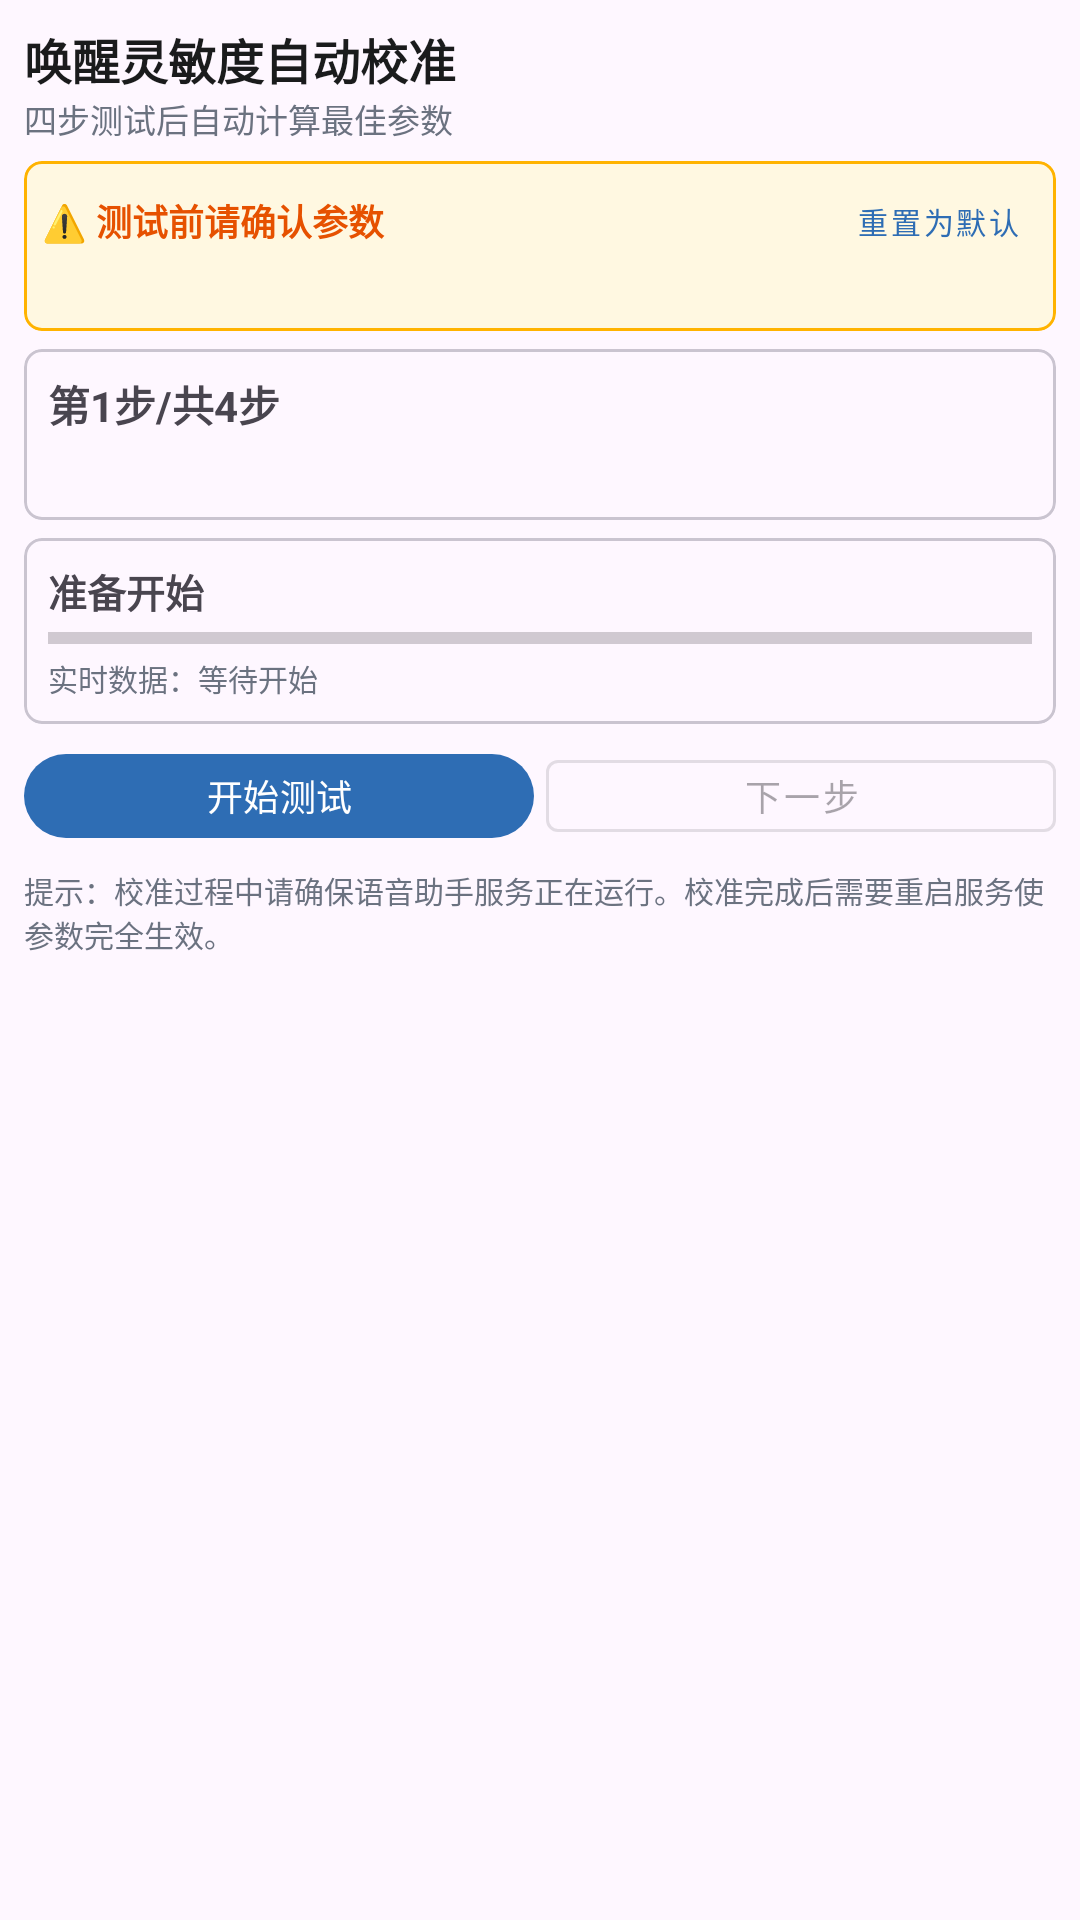

The Android layout XML behind this screen, and the referenced resources:
<!-- AndroidManifest.xml: application theme Theme.CarVoiceAssistant -->
<!-- res/layout/activity_calibration.xml -->
<?xml version="1.0" encoding="utf-8"?>
<ScrollView xmlns:android="http://schemas.android.com/apk/res/android"
    xmlns:app="http://schemas.android.com/apk/res-auto"
    android:layout_width="match_parent"
    android:layout_height="match_parent"
    android:fillViewport="true">

    <LinearLayout
        android:layout_width="match_parent"
        android:layout_height="wrap_content"
        android:orientation="vertical"
        android:padding="8dp">

        <TextView
            android:layout_width="wrap_content"
            android:layout_height="wrap_content"
            android:text="唤醒灵敏度自动校准"
            android:textSize="16sp"
            android:textStyle="bold"
            android:textColor="#1A1B1C" />

        <TextView
            android:layout_width="wrap_content"
            android:layout_height="wrap_content"
            android:text="四步测试后自动计算最佳参数"
            android:textSize="11sp"
            android:textColor="#6B7280"
            android:layout_marginBottom="6dp" />

        
        <com.google.android.material.card.MaterialCardView
            android:layout_width="match_parent"
            android:layout_height="wrap_content"
            android:layout_marginBottom="6dp"
            app:cardCornerRadius="6dp"
            app:cardBackgroundColor="#FFF8E1"
            app:strokeColor="#FFB300"
            app:strokeWidth="1dp">

            <LinearLayout
                android:layout_width="match_parent"
                android:layout_height="wrap_content"
                android:orientation="vertical"
                android:padding="6dp">

                <LinearLayout
                    android:layout_width="match_parent"
                    android:layout_height="wrap_content"
                    android:orientation="horizontal"
                    android:gravity="center_vertical">

                    <TextView
                        android:layout_width="0dp"
                        android:layout_height="wrap_content"
                        android:layout_weight="1"
                        android:text="⚠️ 测试前请确认参数"
                        android:textSize="12sp"
                        android:textStyle="bold"
                        android:textColor="#E65100" />

                    <com.google.android.material.button.MaterialButton
                        android:id="@+id/btnResetParams"
                        style="@style/Widget.MaterialComponents.Button.TextButton"
                        android:layout_width="wrap_content"
                        android:layout_height="28dp"
                        android:text="重置为默认"
                        android:textSize="10sp"
                        android:minWidth="0dp"
                        android:minHeight="0dp"
                        android:paddingHorizontal="6dp"
                        android:paddingVertical="0dp" />
                </LinearLayout>

                <TextView
                    android:id="@+id/tvCurrentParams"
                    android:layout_width="match_parent"
                    android:layout_height="wrap_content"
                    android:text=""
                    android:textSize="11sp"
                    android:textColor="#E65100"
                    android:layout_marginTop="2dp"
                    android:lineSpacingExtra="1dp" />
            </LinearLayout>
        </com.google.android.material.card.MaterialCardView>

        
        <com.google.android.material.card.MaterialCardView
            android:layout_width="match_parent"
            android:layout_height="wrap_content"
            android:layout_marginBottom="6dp"
            app:cardCornerRadius="6dp">

            <LinearLayout
                android:layout_width="match_parent"
                android:layout_height="wrap_content"
                android:orientation="vertical"
                android:padding="8dp">

                <TextView
                    android:id="@+id/tvStep"
                    android:layout_width="wrap_content"
                    android:layout_height="wrap_content"
                    android:text="第1步/共4步"
                    android:textSize="14sp"
                    android:textStyle="bold" />

                <TextView
                    android:id="@+id/tvInstruction"
                    android:layout_width="match_parent"
                    android:layout_height="wrap_content"
                    android:text=""
                    android:textSize="12sp"
                    android:layout_marginTop="4dp"
                    android:lineSpacingExtra="2dp" />
            </LinearLayout>
        </com.google.android.material.card.MaterialCardView>

        
        <com.google.android.material.card.MaterialCardView
            android:layout_width="match_parent"
            android:layout_height="wrap_content"
            android:layout_marginBottom="6dp"
            app:cardCornerRadius="6dp">

            <LinearLayout
                android:layout_width="match_parent"
                android:layout_height="wrap_content"
                android:orientation="vertical"
                android:padding="8dp">

                <TextView
                    android:id="@+id/tvProgress"
                    android:layout_width="wrap_content"
                    android:layout_height="wrap_content"
                    android:text="准备开始"
                    android:textSize="13sp"
                    android:textStyle="bold" />

                <ProgressBar
                    android:id="@+id/progressBar"
                    style="?android:attr/progressBarStyleHorizontal"
                    android:layout_width="match_parent"
                    android:layout_height="4dp"
                    android:layout_marginTop="4dp"
                    android:max="100"
                    android:progress="0" />

                <TextView
                    android:id="@+id/tvLiveData"
                    android:layout_width="wrap_content"
                    android:layout_height="wrap_content"
                    android:text="实时数据：等待开始"
                    android:textSize="10sp"
                    android:textColor="#6B7280"
                    android:layout_marginTop="4dp"
                    android:typeface="monospace" />
            </LinearLayout>
        </com.google.android.material.card.MaterialCardView>

        
        <LinearLayout
            android:layout_width="match_parent"
            android:layout_height="wrap_content"
            android:orientation="horizontal">

            <com.google.android.material.button.MaterialButton
                android:id="@+id/btnStart"
                android:layout_width="0dp"
                android:layout_height="36dp"
                android:layout_weight="1"
                android:text="开始测试"
                android:textSize="12sp"
                android:layout_marginEnd="4dp"
                android:minWidth="0dp"
                android:minHeight="0dp"
                android:paddingVertical="0dp" />

            <com.google.android.material.button.MaterialButton
                android:id="@+id/btnNext"
                style="@style/Widget.MaterialComponents.Button.OutlinedButton"
                android:layout_width="0dp"
                android:layout_height="36dp"
                android:layout_weight="1"
                android:text="下一步"
                android:textSize="12sp"
                android:enabled="false"
                android:minWidth="0dp"
                android:minHeight="0dp"
                android:paddingVertical="0dp" />
        </LinearLayout>

        <TextView
            android:layout_width="wrap_content"
            android:layout_height="wrap_content"
            android:text="提示：校准过程中请确保语音助手服务正在运行。校准完成后需要重启服务使参数完全生效。"
            android:textSize="10sp"
            android:textColor="#6B7280"
            android:layout_marginTop="6dp" />

    </LinearLayout>
</ScrollView>
<!-- resources referenced by this layout -->
<resources>
  <style name="Theme.CarVoiceAssistant" parent="Theme.Material3.DayNight.NoActionBar">
          <item name="colorPrimary">@color/brand_blue</item>
          <item name="android:statusBarColor">@color/brand_blue</item>
      </style>
  <color name="brand_blue">#2E6DB4</color>
</resources>
